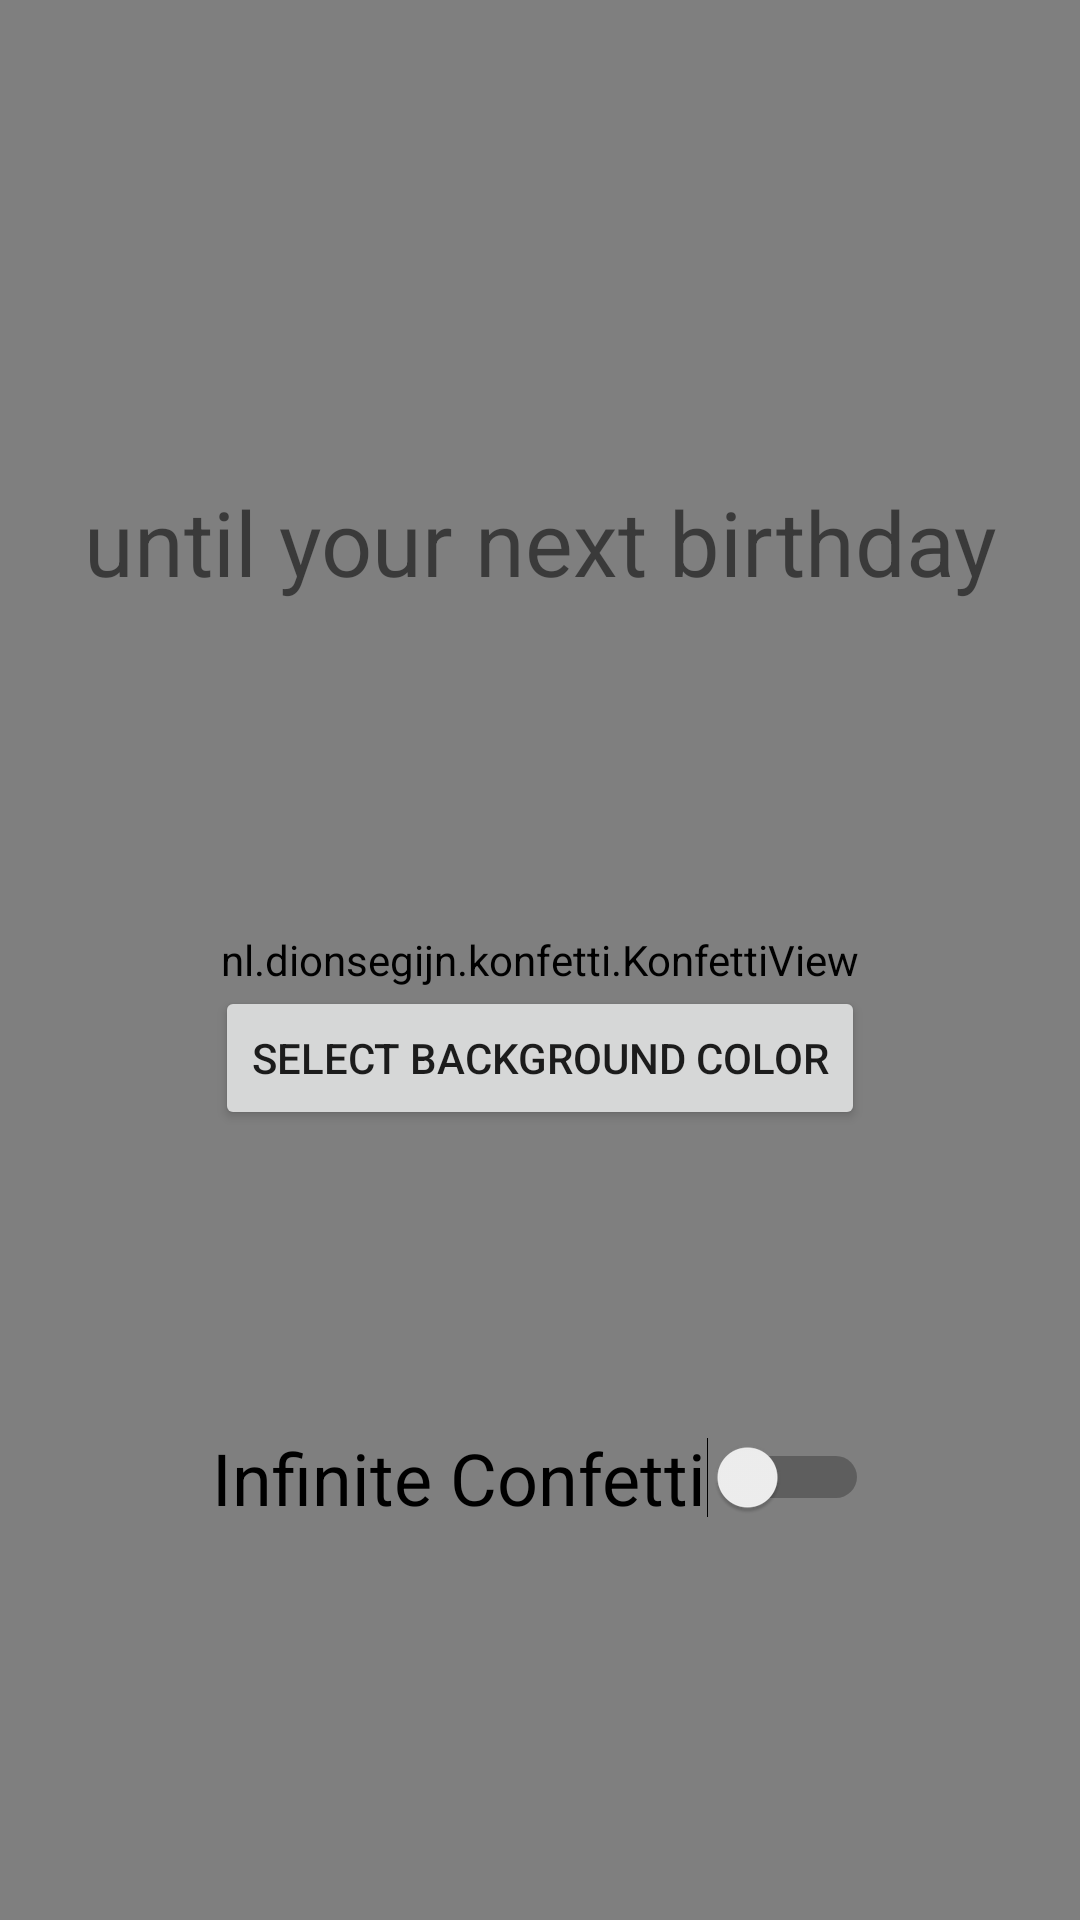

Android layout source for this screen:
<!-- AndroidManifest.xml: application theme AppTheme -->
<!-- res/layout/activity_main_normal.xml -->
<?xml version="1.0" encoding="utf-8"?>
<android.support.constraint.ConstraintLayout xmlns:android="http://schemas.android.com/apk/res/android"
    xmlns:app="http://schemas.android.com/apk/res-auto"
    xmlns:tools="http://schemas.android.com/tools"
    android:layout_width="match_parent"
    android:layout_height="match_parent"
    tools:context=".MainNormalActivity"
    android:id="@+id/birthday_future">

    <nl.dionsegijn.konfetti.KonfettiView
        android:id="@+id/konfettiViewFuture"
        android:layout_width="match_parent"
        android:layout_height="match_parent" />

    <TextView
        android:id="@+id/birthday_future_datetime"
        android:layout_width="wrap_content"
        android:layout_height="wrap_content"
        android:layout_marginStart="8dp"
        android:layout_marginTop="64dp"
        android:layout_marginEnd="8dp"
        android:fontFamily="@font/orbitron"
        android:gravity="center"
        android:text="@string/blank"
        android:textSize="48sp"
        android:textStyle="bold"
        app:layout_constraintEnd_toEndOf="parent"
        app:layout_constraintStart_toStartOf="parent"
        app:layout_constraintTop_toTopOf="parent" />

    <TextView
        android:id="@+id/textView2"
        android:layout_width="wrap_content"
        android:layout_height="wrap_content"
        android:layout_marginStart="8dp"
        android:layout_marginTop="32dp"
        android:layout_marginEnd="8dp"
        android:text="@string/timer"
        android:textSize="30sp"
        app:layout_constraintEnd_toEndOf="parent"
        app:layout_constraintStart_toStartOf="parent"
        app:layout_constraintTop_toBottomOf="@+id/birthday_future_datetime" />

    <Button
        android:id="@+id/birthday_future_sel_bg"
        android:layout_width="wrap_content"
        android:layout_height="wrap_content"
        android:layout_marginStart="8dp"
        android:layout_marginTop="128dp"
        android:layout_marginEnd="8dp"
        android:text="@string/sel_bg"
        app:layout_constraintEnd_toEndOf="parent"
        app:layout_constraintStart_toStartOf="parent"
        app:layout_constraintTop_toBottomOf="@+id/textView2" />

    <Switch
        android:id="@+id/birthday_future_confetti"
        android:layout_width="wrap_content"
        android:layout_height="wrap_content"
        android:layout_marginStart="8dp"
        android:layout_marginEnd="8dp"
        android:layout_marginBottom="32dp"
        android:text="@string/confetti"
        android:textSize="24sp"
        app:layout_constraintBottom_toBottomOf="parent"
        app:layout_constraintEnd_toEndOf="parent"
        app:layout_constraintStart_toStartOf="parent"
        app:layout_constraintTop_toBottomOf="@+id/birthday_future_sel_bg" />

</android.support.constraint.ConstraintLayout>
<!-- resources referenced by this layout -->
<resources>
  <string name="blank" />
  <string name="confetti">Infinite Confetti</string>
  <string name="sel_bg">Select Background Color</string>
  <string name="timer">until your next birthday</string>
  <style name="AppTheme" parent="Theme.AppCompat.Light.DarkActionBar">
          
          <item name="colorPrimary">@android:color/black</item>
          <item name="colorPrimaryDark">@android:color/black</item>
          <item name="colorAccent">@android:color/darker_gray</item>
      </style>
</resources>
